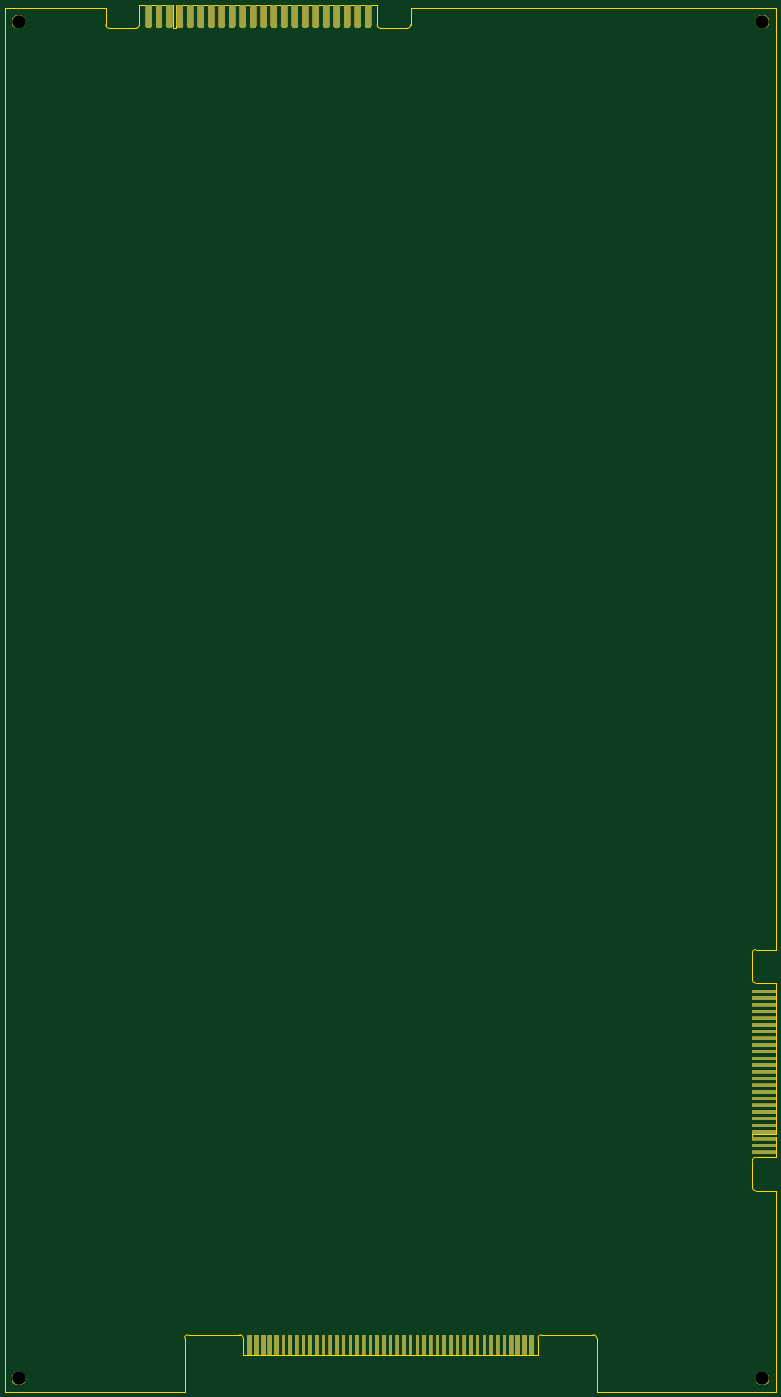
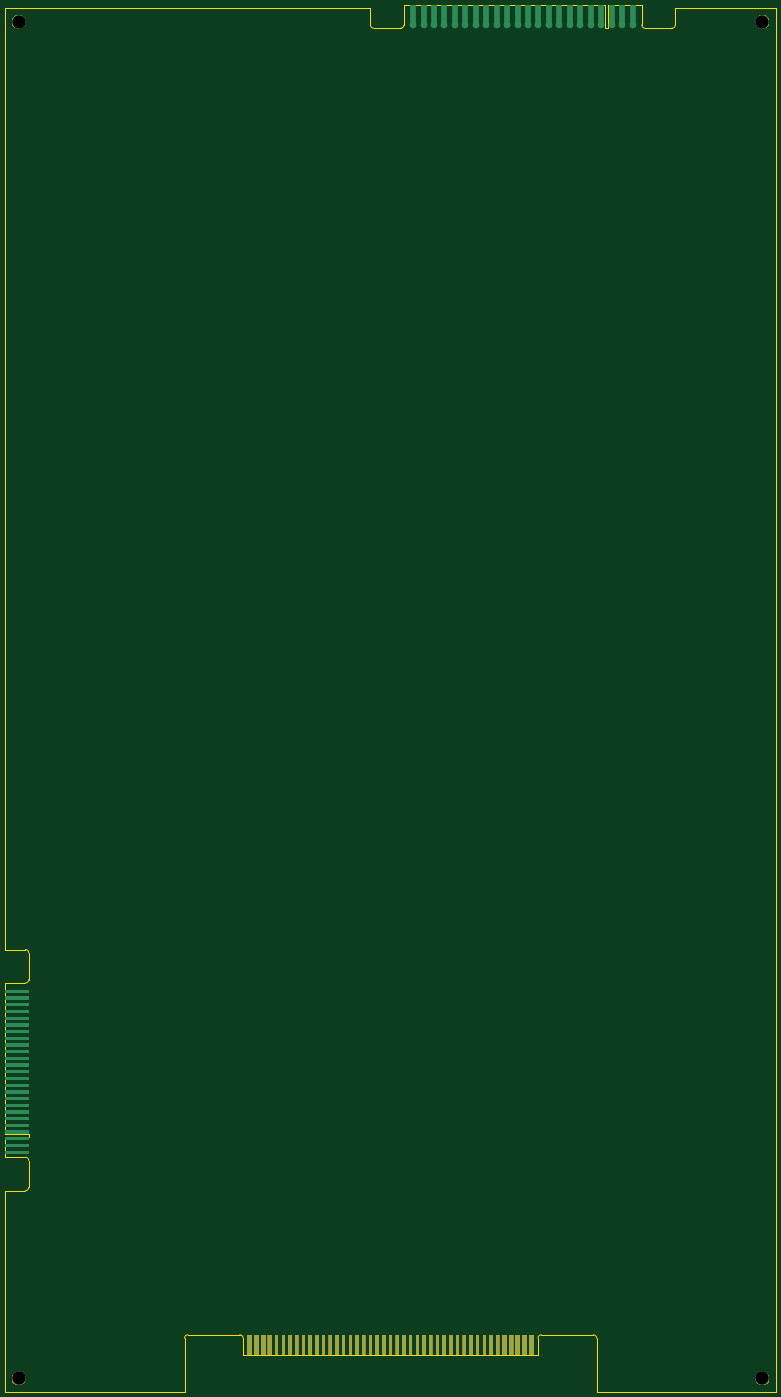
Circuit board: 11 layer files. Board 292.1 x 525.8 mm.
- bottom_copper: star_wars_arcade_main_pcb-B_Cu.gbr (16073 bytes)
- bottom_mask: star_wars_arcade_main_pcb-B_Mask.gbr (10931 bytes)
- paste: star_wars_arcade_main_pcb-B_Paste.gbr (507 bytes)
- bottom_silk: star_wars_arcade_main_pcb-B_SilkS.gbr (508 bytes)
- outline: star_wars_arcade_main_pcb-Edge_Cuts.gbr (3254 bytes)
- top_copper: star_wars_arcade_main_pcb-F_Cu.gbr (16073 bytes)
- top_mask: star_wars_arcade_main_pcb-F_Mask.gbr (31750 bytes)
- paste: star_wars_arcade_main_pcb-F_Paste.gbr (2995 bytes)
- top_silk: star_wars_arcade_main_pcb-F_SilkS.gbr (1482 bytes)
- drill: star_wars_arcade_main_pcb-NPTH.drl (272 bytes)
- drill: star_wars_arcade_main_pcb-PTH.drl (331 bytes)

=== bottom_copper: star_wars_arcade_main_pcb-B_Cu.gbr (16073 bytes, source omitted) ===
=== bottom_mask: star_wars_arcade_main_pcb-B_Mask.gbr (10931 bytes, source omitted) ===
=== paste: star_wars_arcade_main_pcb-B_Paste.gbr ===
G04 #@! TF.GenerationSoftware,KiCad,Pcbnew,(5.1.5)-3*
G04 #@! TF.CreationDate,2021-05-26T21:19:59-06:00*
G04 #@! TF.ProjectId,star_wars_arcade_main_pcb,73746172-5f77-4617-9273-5f6172636164,rev?*
G04 #@! TF.SameCoordinates,Original*
G04 #@! TF.FileFunction,Paste,Bot*
G04 #@! TF.FilePolarity,Positive*
%FSLAX46Y46*%
G04 Gerber Fmt 4.6, Leading zero omitted, Abs format (unit mm)*
G04 Created by KiCad (PCBNEW (5.1.5)-3) date 2021-05-26 21:19:59*
%MOMM*%
%LPD*%
G04 APERTURE LIST*
G04 APERTURE END LIST*
M02*

=== bottom_silk: star_wars_arcade_main_pcb-B_SilkS.gbr ===
G04 #@! TF.GenerationSoftware,KiCad,Pcbnew,(5.1.5)-3*
G04 #@! TF.CreationDate,2021-05-26T21:19:59-06:00*
G04 #@! TF.ProjectId,star_wars_arcade_main_pcb,73746172-5f77-4617-9273-5f6172636164,rev?*
G04 #@! TF.SameCoordinates,Original*
G04 #@! TF.FileFunction,Legend,Bot*
G04 #@! TF.FilePolarity,Positive*
%FSLAX46Y46*%
G04 Gerber Fmt 4.6, Leading zero omitted, Abs format (unit mm)*
G04 Created by KiCad (PCBNEW (5.1.5)-3) date 2021-05-26 21:19:59*
%MOMM*%
%LPD*%
G04 APERTURE LIST*
G04 APERTURE END LIST*
M02*

=== outline: star_wars_arcade_main_pcb-Edge_Cuts.gbr ===
G04 #@! TF.GenerationSoftware,KiCad,Pcbnew,(5.1.5)-3*
G04 #@! TF.CreationDate,2021-05-26T21:19:59-06:00*
G04 #@! TF.ProjectId,star_wars_arcade_main_pcb,73746172-5f77-4617-9273-5f6172636164,rev?*
G04 #@! TF.SameCoordinates,Original*
G04 #@! TF.FileFunction,Profile,NP*
%FSLAX46Y46*%
G04 Gerber Fmt 4.6, Leading zero omitted, Abs format (unit mm)*
G04 Created by KiCad (PCBNEW (5.1.5)-3) date 2021-05-26 21:19:59*
%MOMM*%
%LPD*%
G04 APERTURE LIST*
%ADD10C,0.050000*%
%ADD11C,0.025400*%
G04 APERTURE END LIST*
D10*
X307340000Y-461010000D02*
X316230000Y-461010000D01*
X307340000Y-462280000D02*
X307340000Y-461010000D01*
X316230000Y-462280000D02*
X307340000Y-462280000D01*
X316230000Y-469900000D02*
X316230000Y-462280000D01*
X316230000Y-403860000D02*
X316230000Y-461010000D01*
X316230000Y-391160000D02*
X316230000Y-34290000D01*
X308610000Y-391160000D02*
X316230000Y-391160000D01*
D11*
X307340000Y-402590000D02*
X307340000Y-392430000D01*
D10*
X308610000Y-403860000D02*
X316230000Y-403860000D01*
D11*
X308610000Y-391160000D02*
G75*
G03X307340000Y-392430000I0J-1270000D01*
G01*
X307340000Y-402590000D02*
G75*
G03X308610000Y-403860000I1270000J0D01*
G01*
D10*
X308610000Y-469900000D02*
X316230000Y-469900000D01*
X308610000Y-482600000D02*
X316230000Y-482600000D01*
X316230000Y-558800000D02*
X316230000Y-482600000D01*
D11*
X307340000Y-481330000D02*
G75*
G03X308610000Y-482600000I1270000J0D01*
G01*
X308610000Y-469900000D02*
G75*
G03X307340000Y-471170000I0J-1270000D01*
G01*
X307340000Y-481330000D02*
X307340000Y-471170000D01*
X165100000Y-33020000D02*
X88900000Y-33020000D01*
X165100000Y-40640000D02*
X165100000Y-33020000D01*
X176530000Y-41910000D02*
X166370000Y-41910000D01*
X165100000Y-40640000D02*
G75*
G03X166370000Y-41910000I1270000J0D01*
G01*
X176530000Y-41910000D02*
G75*
G03X177800000Y-40640000I0J1270000D01*
G01*
X24130000Y-558800000D02*
X24130000Y-34290000D01*
X177800000Y-34290000D02*
X316230000Y-34290000D01*
X87630000Y-33020000D02*
X87630000Y-41910000D01*
X73660000Y-41910000D02*
X63500000Y-41910000D01*
X62230000Y-40640000D02*
G75*
G03X63500000Y-41910000I1270000J0D01*
G01*
X24130000Y-34290000D02*
X62230000Y-34290000D01*
X87630000Y-41910000D02*
X88900000Y-41910000D01*
X73660000Y-41910000D02*
G75*
G03X74930000Y-40640000I0J1270000D01*
G01*
X88900000Y-41910000D02*
X88900000Y-33020000D01*
X74930000Y-33020000D02*
X87630000Y-33020000D01*
X227330000Y-537210000D02*
G75*
G03X226060000Y-538480000I0J-1270000D01*
G01*
X93345000Y-537210000D02*
X113030000Y-537210000D01*
X226060000Y-544830000D02*
X114300000Y-544830000D01*
X62230000Y-40640000D02*
X62230000Y-34290000D01*
X226060000Y-538480000D02*
X226060000Y-544830000D01*
X114300000Y-544830000D02*
X114300000Y-538480000D01*
X93345000Y-537210000D02*
G75*
G03X92075000Y-538480000I0J-1270000D01*
G01*
X74930000Y-40640000D02*
X74930000Y-33020000D01*
X24130000Y-558800000D02*
X92075000Y-558800000D01*
X248285000Y-558800000D02*
X248285000Y-538480000D01*
X248285000Y-538480000D02*
G75*
G03X247015000Y-537210000I-1270000J0D01*
G01*
X177800000Y-40640000D02*
X177800000Y-34290000D01*
X316230000Y-558800000D02*
X248285000Y-558800000D01*
X92075000Y-558800000D02*
X92075000Y-538480000D01*
X247015000Y-537210000D02*
X227330000Y-537210000D01*
X114300000Y-538480000D02*
G75*
G03X113030000Y-537210000I-1270000J0D01*
G01*
M02*

=== top_copper: star_wars_arcade_main_pcb-F_Cu.gbr (16073 bytes, source omitted) ===
=== top_mask: star_wars_arcade_main_pcb-F_Mask.gbr (31750 bytes, source omitted) ===
=== paste: star_wars_arcade_main_pcb-F_Paste.gbr ===
G04 #@! TF.GenerationSoftware,KiCad,Pcbnew,(5.1.5)-3*
G04 #@! TF.CreationDate,2021-05-26T21:19:59-06:00*
G04 #@! TF.ProjectId,star_wars_arcade_main_pcb,73746172-5f77-4617-9273-5f6172636164,rev?*
G04 #@! TF.SameCoordinates,Original*
G04 #@! TF.FileFunction,Paste,Top*
G04 #@! TF.FilePolarity,Positive*
%FSLAX46Y46*%
G04 Gerber Fmt 4.6, Leading zero omitted, Abs format (unit mm)*
G04 Created by KiCad (PCBNEW (5.1.5)-3) date 2021-05-26 21:19:59*
%MOMM*%
%LPD*%
G04 APERTURE LIST*
%ADD10C,2.540000*%
%ADD11R,2.540000X7.620000*%
G04 APERTURE END LIST*
D10*
X157683200Y-40640000D03*
D11*
X157683200Y-36830000D03*
X153720800Y-36830000D03*
D10*
X153720800Y-40640000D03*
X137871200Y-40640000D03*
D11*
X137871200Y-36830000D03*
X161645600Y-36830000D03*
D10*
X161645600Y-40640000D03*
D11*
X145796000Y-36830000D03*
D10*
X145796000Y-40640000D03*
X149758400Y-40640000D03*
D11*
X149758400Y-36830000D03*
X141833600Y-36830000D03*
D10*
X141833600Y-40640000D03*
X118059200Y-40640000D03*
D11*
X114096800Y-36830000D03*
X122021600Y-36830000D03*
D10*
X125984000Y-40640000D03*
X122021600Y-40640000D03*
D11*
X118059200Y-36830000D03*
D10*
X133908800Y-40640000D03*
D11*
X133908800Y-36830000D03*
X110134400Y-36830000D03*
D10*
X110134400Y-40640000D03*
X129946400Y-40640000D03*
D11*
X125984000Y-36830000D03*
X129946400Y-36830000D03*
D10*
X106172000Y-40640000D03*
X98247200Y-40640000D03*
D11*
X98247200Y-36830000D03*
X94284800Y-36830000D03*
D10*
X94284800Y-40640000D03*
X78435200Y-40640000D03*
D11*
X78435200Y-36830000D03*
X102209600Y-36830000D03*
D10*
X102209600Y-40640000D03*
D11*
X86360000Y-36830000D03*
D10*
X86360000Y-40640000D03*
X90322400Y-40640000D03*
D11*
X90322400Y-36830000D03*
X82397600Y-36830000D03*
D10*
X82397600Y-40640000D03*
D11*
X106172000Y-36830000D03*
D10*
X114096800Y-40640000D03*
X114096800Y-40640000D03*
D11*
X106172000Y-36830000D03*
D10*
X82397600Y-40640000D03*
D11*
X82397600Y-36830000D03*
X90322400Y-36830000D03*
D10*
X90322400Y-40640000D03*
X86360000Y-40640000D03*
D11*
X86360000Y-36830000D03*
D10*
X102209600Y-40640000D03*
D11*
X102209600Y-36830000D03*
X78435200Y-36830000D03*
D10*
X78435200Y-40640000D03*
X94284800Y-40640000D03*
D11*
X94284800Y-36830000D03*
X98247200Y-36830000D03*
D10*
X98247200Y-40640000D03*
X106172000Y-40640000D03*
D11*
X129946400Y-36830000D03*
X125984000Y-36830000D03*
D10*
X129946400Y-40640000D03*
X110134400Y-40640000D03*
D11*
X110134400Y-36830000D03*
X133908800Y-36830000D03*
D10*
X133908800Y-40640000D03*
D11*
X118059200Y-36830000D03*
D10*
X122021600Y-40640000D03*
X125984000Y-40640000D03*
D11*
X122021600Y-36830000D03*
X114096800Y-36830000D03*
D10*
X118059200Y-40640000D03*
X141833600Y-40640000D03*
D11*
X141833600Y-36830000D03*
X149758400Y-36830000D03*
D10*
X149758400Y-40640000D03*
X145796000Y-40640000D03*
D11*
X145796000Y-36830000D03*
D10*
X161645600Y-40640000D03*
D11*
X161645600Y-36830000D03*
X137871200Y-36830000D03*
D10*
X137871200Y-40640000D03*
X153720800Y-40640000D03*
D11*
X153720800Y-36830000D03*
X157683200Y-36830000D03*
D10*
X157683200Y-40640000D03*
M02*

=== top_silk: star_wars_arcade_main_pcb-F_SilkS.gbr ===
G04 #@! TF.GenerationSoftware,KiCad,Pcbnew,(5.1.5)-3*
G04 #@! TF.CreationDate,2021-05-26T21:19:59-06:00*
G04 #@! TF.ProjectId,star_wars_arcade_main_pcb,73746172-5f77-4617-9273-5f6172636164,rev?*
G04 #@! TF.SameCoordinates,Original*
G04 #@! TF.FileFunction,Legend,Top*
G04 #@! TF.FilePolarity,Positive*
%FSLAX46Y46*%
G04 Gerber Fmt 4.6, Leading zero omitted, Abs format (unit mm)*
G04 Created by KiCad (PCBNEW (5.1.5)-3) date 2021-05-26 21:19:59*
%MOMM*%
%LPD*%
G04 APERTURE LIST*
%ADD10C,0.150000*%
G04 APERTURE END LIST*
D10*
X116995676Y-26122380D02*
X116995676Y-26836666D01*
X116948057Y-26979523D01*
X116852819Y-27074761D01*
X116709961Y-27122380D01*
X116614723Y-27122380D01*
X117424247Y-26217619D02*
X117471866Y-26170000D01*
X117567104Y-26122380D01*
X117805200Y-26122380D01*
X117900438Y-26170000D01*
X117948057Y-26217619D01*
X117995676Y-26312857D01*
X117995676Y-26408095D01*
X117948057Y-26550952D01*
X117376628Y-27122380D01*
X117995676Y-27122380D01*
X118614723Y-26122380D02*
X118709961Y-26122380D01*
X118805200Y-26170000D01*
X118852819Y-26217619D01*
X118900438Y-26312857D01*
X118948057Y-26503333D01*
X118948057Y-26741428D01*
X118900438Y-26931904D01*
X118852819Y-27027142D01*
X118805200Y-27074761D01*
X118709961Y-27122380D01*
X118614723Y-27122380D01*
X118519485Y-27074761D01*
X118471866Y-27027142D01*
X118424247Y-26931904D01*
X118376628Y-26741428D01*
X118376628Y-26503333D01*
X118424247Y-26312857D01*
X118471866Y-26217619D01*
X118519485Y-26170000D01*
X118614723Y-26122380D01*
M02*

=== drill: star_wars_arcade_main_pcb-NPTH.drl ===
M48
; DRILL file {KiCad (5.1.5)-3} date 5/26/2021 9:20:02 PM
; FORMAT={-:-/ absolute / inch / decimal}
; #@! TF.CreationDate,2021-05-26T21:20:02-06:00
; #@! TF.GenerationSoftware,Kicad,Pcbnew,(5.1.5)-3
; #@! TF.FileFunction,NonPlated,1,2,NPTH
FMAT,2
INCH
%
G90
G05
T0
M30

=== drill: star_wars_arcade_main_pcb-PTH.drl ===
M48
; DRILL file {KiCad (5.1.5)-3} date 5/26/2021 9:20:02 PM
; FORMAT={-:-/ absolute / inch / decimal}
; #@! TF.CreationDate,2021-05-26T21:20:02-06:00
; #@! TF.GenerationSoftware,Kicad,Pcbnew,(5.1.5)-3
; #@! TF.FileFunction,Plated,1,2,PTH
FMAT,2
INCH
T1C0.2000
%
G90
G05
T1
X1.15Y-21.8
X12.25Y-21.8
X1.15Y-1.55
X12.25Y-1.55
T0
M30

